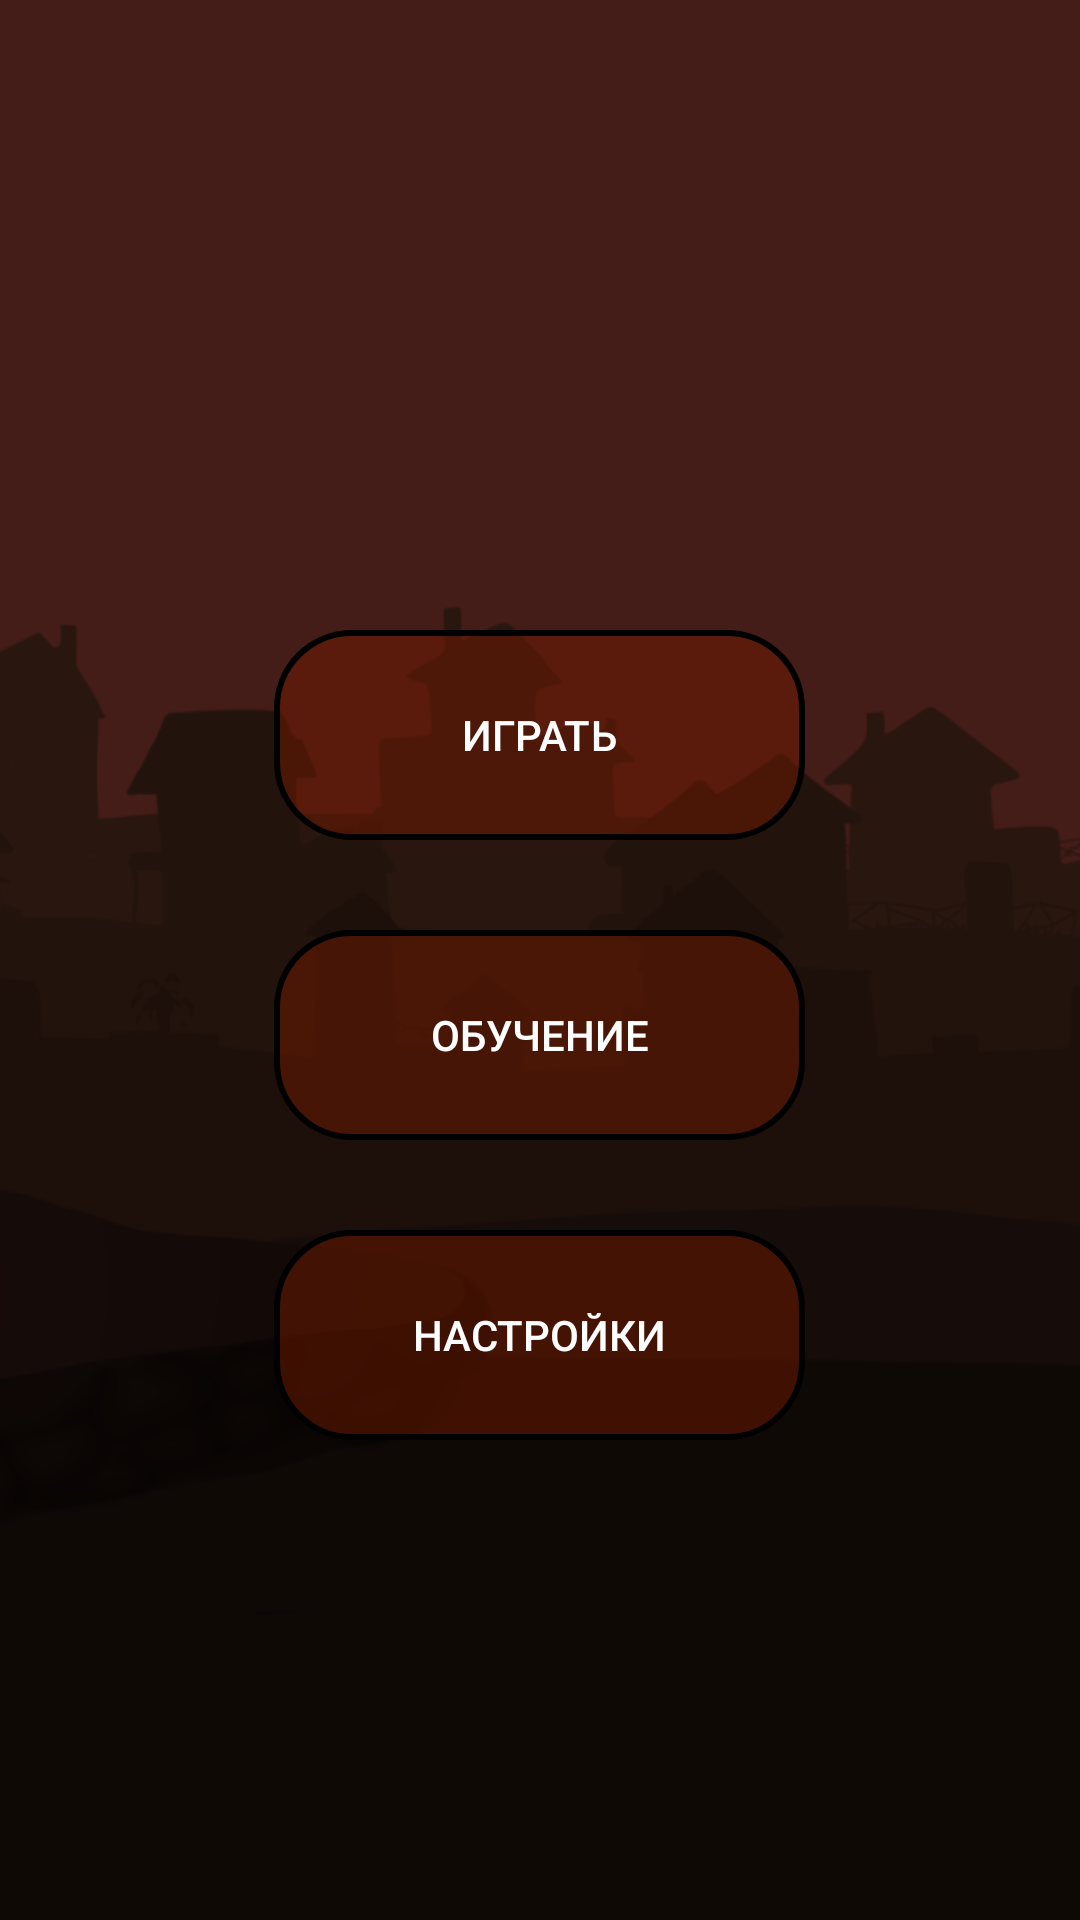

The Android layout XML behind this screen, and the referenced resources:
<!-- AndroidManifest.xml: application theme Theme.Drin -->
<!-- res/layout/activity_main.xml -->
<?xml version="1.0" encoding="utf-8"?>
<RelativeLayout xmlns:android="http://schemas.android.com/apk/res/android"
    xmlns:app="http://schemas.android.com/apk/res-auto"
    xmlns:tools="http://schemas.android.com/tools"
    android:layout_width="match_parent"
    android:layout_height="match_parent"
    tools:context=".MainActivity">


    <ImageView
        android:id="@+id/imageView6"
        android:layout_width="match_parent"
        android:layout_height="match_parent"
        android:contentDescription="@string/text"
        android:scaleType="centerCrop"
        android:src="@drawable/main_background" />

    <RelativeLayout
        android:id="@+id/start_layout"
        android:layout_width="197dp"
        android:layout_height="301dp"
        android:layout_centerHorizontal="true"
        android:layout_marginTop="200dp"
        android:orientation="horizontal"
        android:padding="10dp">


        <Button
            android:id="@+id/button1"
            android:layout_width="1000dp"
            android:layout_height="70dp"
            android:background="@drawable/btn"
            android:fontFamily="sans-serif-medium"
            android:text="@string/button1"
            android:textColor="@color/white" />

        <Button
            android:id="@+id/button2"
            android:layout_width="1000dp"
            android:layout_height="70dp"
            android:layout_marginTop="100dp"
            android:background="@drawable/btn"
            android:text="@string/button2"
            android:textColor="@color/white" />

        <Button
            android:id="@+id/button3"
            android:layout_width="1000dp"
            android:layout_height="70dp"
            android:layout_marginTop="200dp"
            android:background="@drawable/btn"
            android:paddingHorizontal="20dp"
            android:text="@string/button3"
            android:textColor="@color/white" />
    </RelativeLayout>

</RelativeLayout>
<!-- resources referenced by this layout -->
<resources>
  <color name="white">#FFFFFFFF</color>
  <!-- drawable btn (drawable) -->
  <?xml version="1.0" encoding="utf-8"?>
  
  <selector xmlns:android="http://schemas.android.com/apk/res/android">
      <item android:state_pressed="false" android:drawable="@drawable/style_btn1_buttons_color"/>
      <item android:state_pressed="true" android:drawable="@drawable/style_btn1_buttons_color_pressed"/>
  </selector>
  <!-- drawable main_background: png bitmap (drawable-v24, 102028 bytes) -->
  <string name="button1">Играть</string>
  <string name="button2">Обучение</string>
  <string name="button3">Настройки</string>
  <string name="text">text</string>
  <style name="Theme.Drin" parent="Theme.MaterialComponents.DayNight.NoActionBar">
          
          <item name="colorPrimary">@color/buttons_color</item>
          <item name="colorPrimaryVariant">@color/purple_700</item>
          <item name="colorOnPrimary">@color/white</item>
          
          <item name="colorSecondary">@color/teal_200</item>
          <item name="colorSecondaryVariant">@color/teal_700</item>
          <item name="colorOnSecondary">@color/black</item>
          
          <item name="android:statusBarColor" tools:targetApi="l">?attr/colorPrimaryVariant</item>
          
      </style>
  <!-- drawable style_btn1_buttons_color (drawable) -->
  <?xml version="1.0" encoding="utf-8"?>
  
  <shape xmlns:android="http://schemas.android.com/apk/res/android">
      <stroke android:width="2dp" android:color="@color/black"/>
      <corners android:radius="25dp"/>
      <solid android:color="@color/buttons_color2"/>
  </shape>
  <!-- drawable style_btn1_buttons_color_pressed (drawable) -->
  <?xml version="1.0" encoding="utf-8"?>
  
  <shape xmlns:android="http://schemas.android.com/apk/res/android">
      <stroke android:width="2dp" android:color="@color/black"/>
      <corners android:radius="25dp"/>
      <solid android:color="@color/buttons_color"/>
  </shape>
  <color name="buttons_color">#731b00</color>
  <color name="purple_700">#FF3700B3</color>
  <color name="teal_200">#FF03DAC5</color>
  <color name="teal_700">#FF018786</color>
  <color name="black">#FF000000</color>
  <color name="buttons_color2">#80731b00</color>
</resources>
